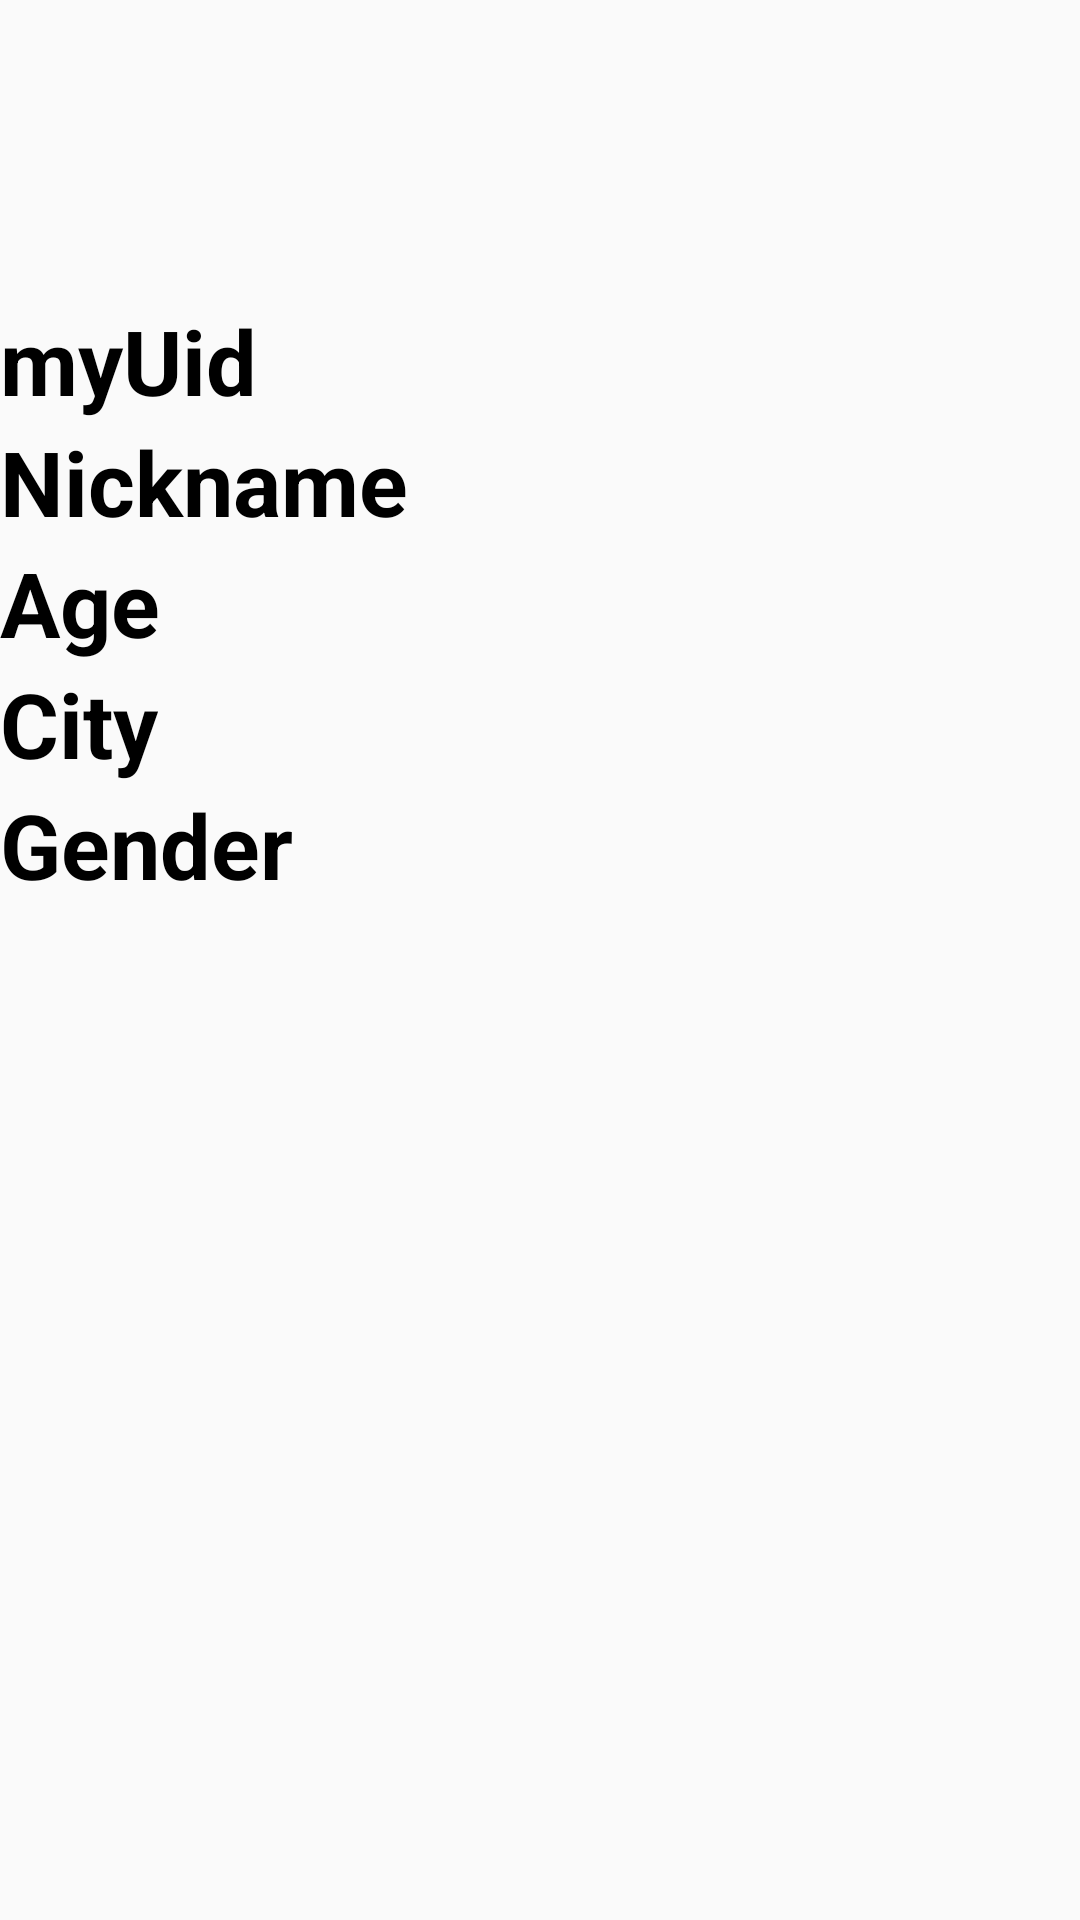

Layout XML and referenced resources for this Android screen:
<!-- AndroidManifest.xml: application theme Theme.Sogaeting -->
<!-- res/layout/activity_my_page.xml -->
<?xml version="1.0" encoding="utf-8"?>
<androidx.constraintlayout.widget.ConstraintLayout xmlns:android="http://schemas.android.com/apk/res/android"
    xmlns:app="http://schemas.android.com/apk/res-auto"
    xmlns:tools="http://schemas.android.com/tools"
    android:layout_width="match_parent"
    android:layout_height="match_parent"
    tools:context=".setting.MyPageActivity">

    <ImageView
        android:id="@+id/myImage"
        android:layout_width="100dp"
        android:layout_height="100dp"/>

    <TextView
        android:id="@+id/myUid"
        android:layout_width="wrap_content"
        android:layout_height="wrap_content"
        android:text="myUid"
        android:textStyle="bold"
        android:textSize="30sp"
        android:textColor="@color/black"
        app:layout_constraintTop_toBottomOf="@+id/myImage"/>

    <TextView
        android:id="@+id/myNickname"
        android:layout_width="wrap_content"
        android:layout_height="wrap_content"
        android:text="Nickname"
        android:textStyle="bold"
        android:textSize="30sp"
        android:textColor="@color/black"
        app:layout_constraintTop_toBottomOf="@+id/myUid"/>

    <TextView
        android:id="@+id/myAge"
        android:layout_width="wrap_content"
        android:layout_height="wrap_content"
        android:text="Age"
        android:textStyle="bold"
        android:textSize="30sp"
        android:textColor="@color/black"
        app:layout_constraintTop_toBottomOf="@+id/myNickname"/>

    <TextView
        android:id="@+id/myCity"
        android:layout_width="wrap_content"
        android:layout_height="wrap_content"
        android:text="City"
        android:textStyle="bold"
        android:textSize="30sp"
        android:textColor="@color/black"
        app:layout_constraintTop_toBottomOf="@+id/myAge"/>

    <TextView
        android:id="@+id/myGender"
        android:layout_width="wrap_content"
        android:layout_height="wrap_content"
        android:text="Gender"
        android:textStyle="bold"
        android:textSize="30sp"
        android:textColor="@color/black"
        app:layout_constraintTop_toBottomOf="@+id/myCity"/>

</androidx.constraintlayout.widget.ConstraintLayout>
<!-- resources referenced by this layout -->
<resources>
  <color name="black">#FF000000</color>
  <style name="Theme.Sogaeting" parent="Theme.AppCompat.Light">
          
          <item name="windowNoTitle">true</item>
          <item name="colorPrimary">@color/purple_500</item>
          <item name="colorPrimaryVariant">#FF9999</item>
          <item name="colorOnPrimary">@color/white</item>
          
          <item name="colorSecondary">@color/teal_200</item>
          <item name="colorSecondaryVariant">@color/teal_700</item>
          <item name="colorOnSecondary">@color/black</item>
          
          <item name="android:statusBarColor" tools:targetApi="l">?attr/colorPrimaryVariant</item>
          
      </style>
  <color name="purple_500">#9C27B0</color>
  <color name="white">#FFFFFFFF</color>
  <color name="teal_200">#80CBC4</color>
  <color name="teal_700">#00796B</color>
</resources>
